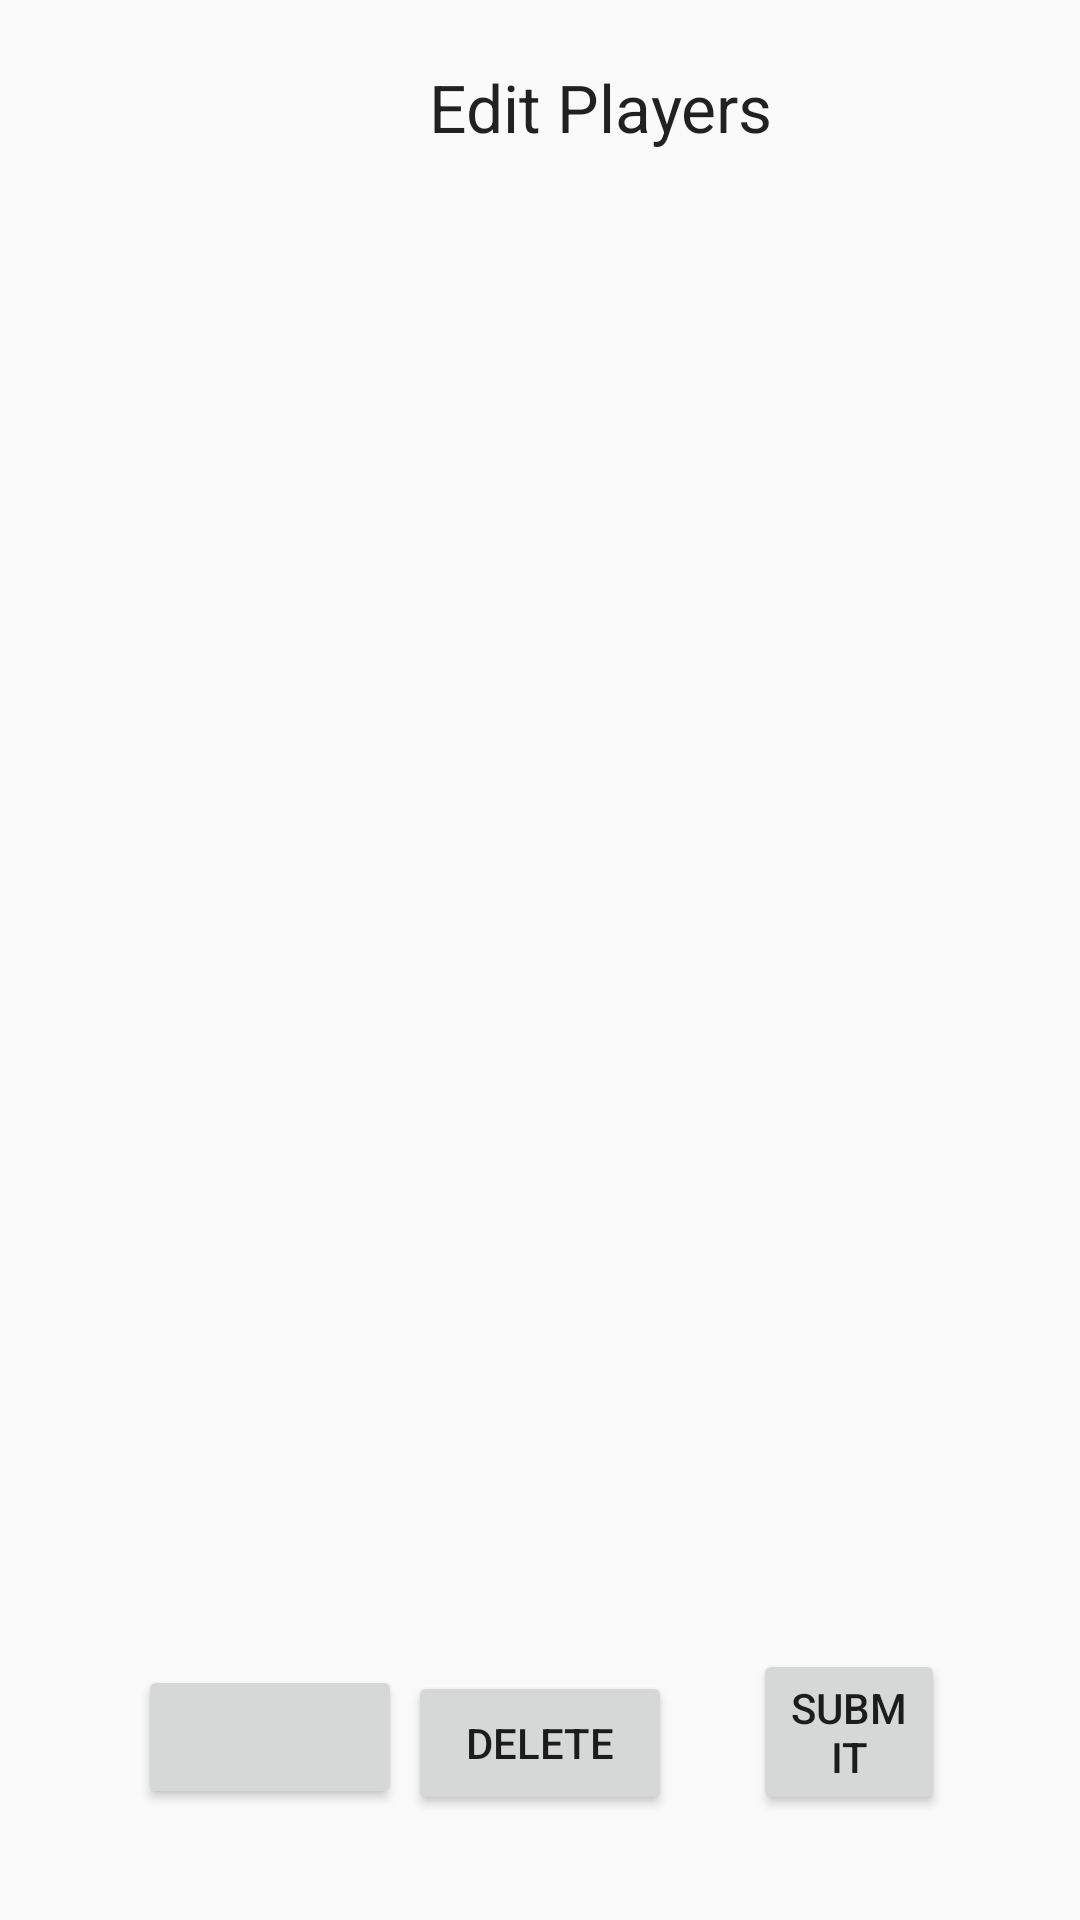

The Android layout XML behind this screen, and the referenced resources:
<!-- AndroidManifest.xml: application theme AppTheme -->
<!-- res/layout/edit_players.xml -->
<?xml version="1.0" encoding="utf-8"?>
<RelativeLayout xmlns:android="http://schemas.android.com/apk/res/android"
    xmlns:tools="http://schemas.android.com/tools"
    android:layout_width="match_parent" android:layout_height="match_parent">

    <TextView
        android:id="@+id/editPlayersText"
        android:layout_width="wrap_content"
        android:layout_height="wrap_content"
        android:layout_alignParentStart="true"
        android:layout_alignParentLeft="true"
        android:layout_alignParentTop="true"
        android:layout_centerHorizontal="true"
        android:layout_marginStart="143dp"
        android:layout_marginLeft="143dp"
        android:layout_marginTop="21dp"
        android:text="@string/edit_players"
        android:textAppearance="@android:style/TextAppearance.DeviceDefault.Large" />

    <ListView
        android:layout_width="260dp"
        android:layout_height="514dp"
        android:layout_alignParentStart="true"
        android:layout_alignParentLeft="true"
        android:layout_alignParentTop="true"
        android:layout_centerInParent="true"
        android:layout_marginStart="69dp"
        android:layout_marginLeft="69dp"
        android:layout_marginTop="80dp" />

    <Button
        android:id="@+id/Back"
        android:layout_width="wrap_content"
        android:layout_height="wrap_content"
        android:layout_alignParentStart="true"
        android:layout_alignParentLeft="true"
        android:layout_alignParentBottom="true"
        android:layout_marginStart="46dp"
        android:layout_marginLeft="46dp"
        android:layout_marginBottom="37dp"
        tools:text="@string/back_button" />

    <Button
        android:id="@+id/button2"
        android:layout_width="wrap_content"
        android:layout_height="wrap_content"
        android:layout_alignParentBottom="true"
        android:layout_centerHorizontal="true"
        android:layout_marginTop="53dp"
        android:layout_marginBottom="35dp"
        android:text="@string/delete_button" />

    <Button
        android:id="@+id/button3"
        android:layout_width="wrap_content"
        android:layout_height="wrap_content"
        android:layout_alignParentEnd="true"
        android:layout_alignParentRight="true"
        android:layout_alignParentBottom="true"
        android:layout_marginStart="27dp"
        android:layout_marginLeft="27dp"
        android:layout_marginEnd="45dp"
        android:layout_marginRight="45dp"
        android:layout_marginBottom="35dp"
        android:layout_toEndOf="@+id/button2"
        android:layout_toRightOf="@+id/button2"
        android:text="@string/Submit" />
</RelativeLayout>
<!-- resources referenced by this layout -->
<resources>
  <string name="Submit">Submit</string>
  <string name="back_button">Back</string>
  <string name="delete_button">Delete</string>
  <string name="edit_players">Edit Players</string>
  <style name="AppTheme" parent="Theme.AppCompat.DayNight.DarkActionBar">
          
          <item name="colorPrimary">@color/colorPrimary</item>
          <item name="colorPrimaryDark">@color/colorPrimaryDark</item>
          <item name="colorAccent">@color/colorAccent</item>
      </style>
  <color name="colorPrimary">#008577</color>
  <color name="colorPrimaryDark">#00574B</color>
  <color name="colorAccent">#D81B60</color>
</resources>
